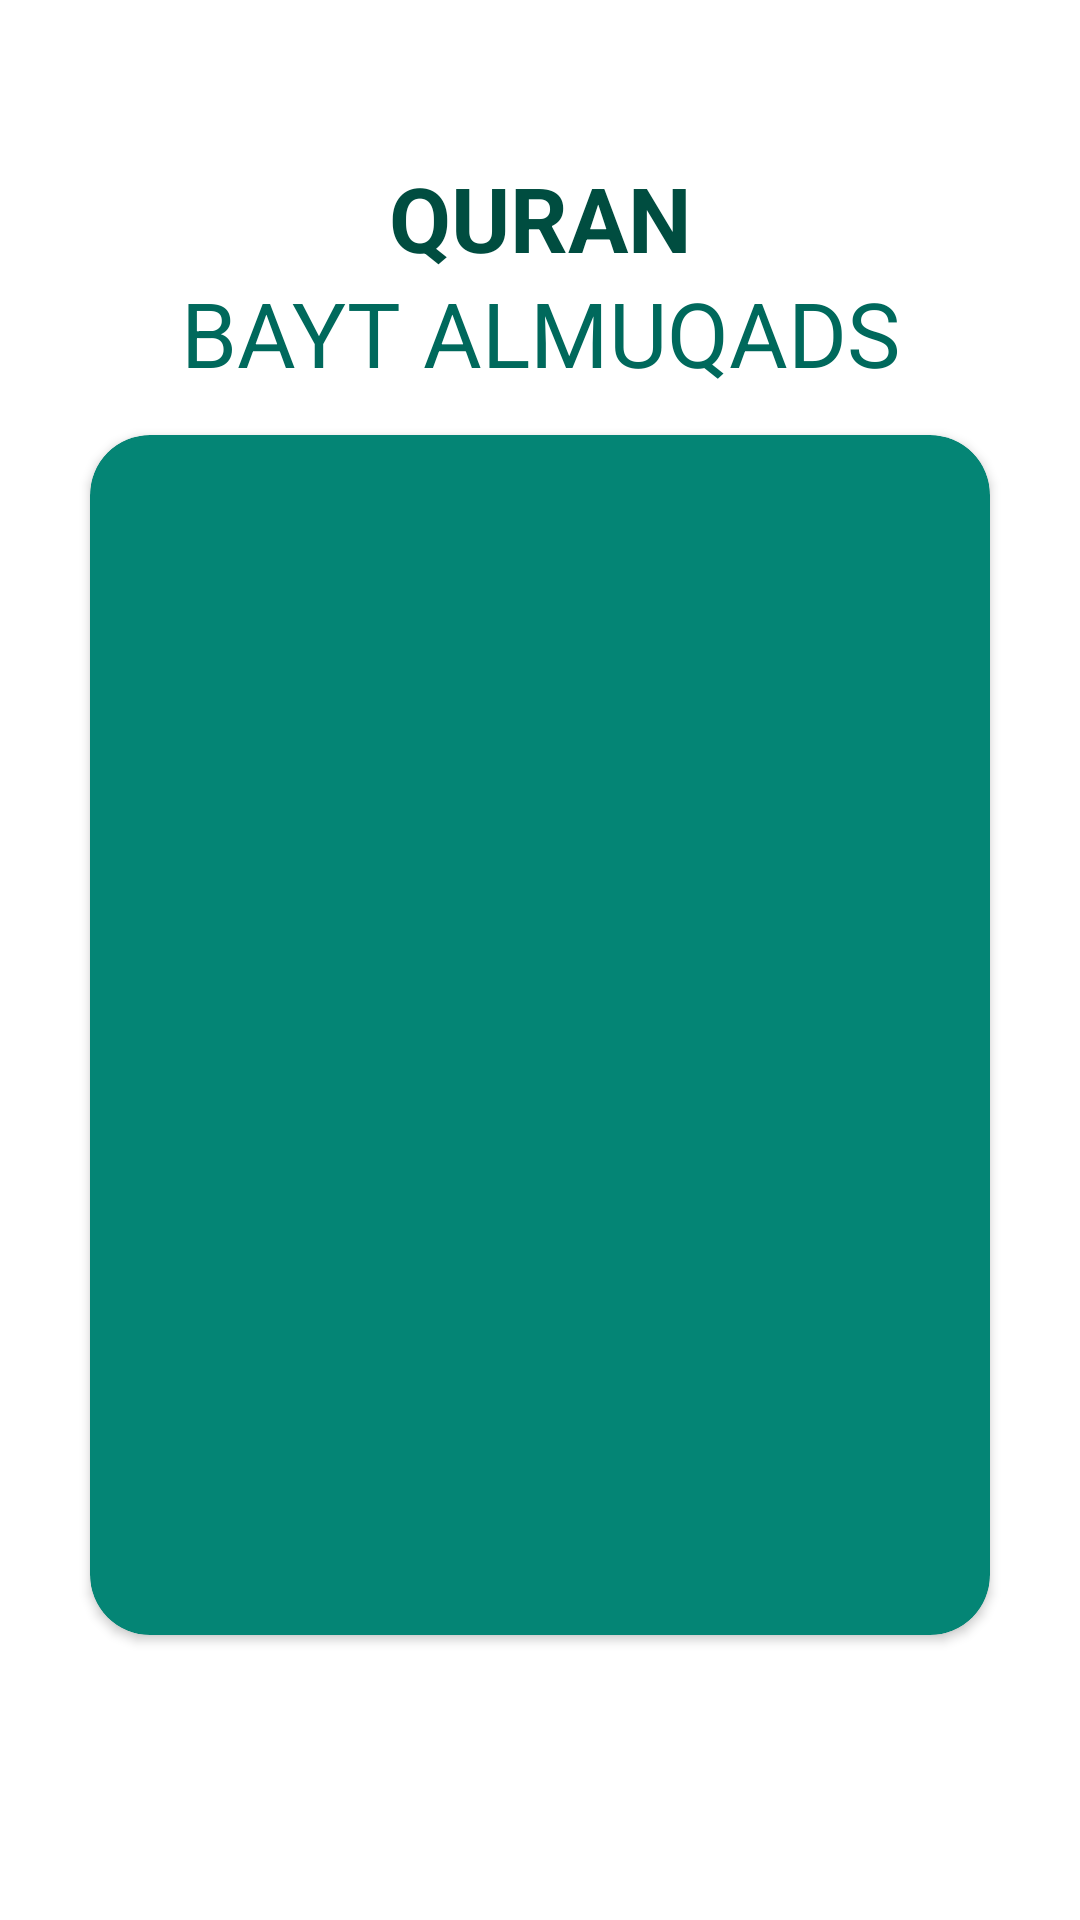

Here is an Android app screen rendered from its layout file. Give the layout XML and the strings, colors and styles it references.
<!-- AndroidManifest.xml: application theme Theme.BaytAlmuqadas -->
<!-- res/layout/activity_splash_screens.xml -->
<?xml version="1.0" encoding="utf-8"?>
<androidx.constraintlayout.widget.ConstraintLayout xmlns:android="http://schemas.android.com/apk/res/android"
    xmlns:app="http://schemas.android.com/apk/res-auto"
    xmlns:tools="http://schemas.android.com/tools"
    android:layout_width="match_parent"
    android:layout_height="match_parent"
    android:background="#FFFFFF"
    tools:context=".SplashScreens">

    <TextView
        android:id="@+id/textView"
        android:layout_width="wrap_content"
        android:layout_height="wrap_content"
        android:layout_marginTop="32dp"
        android:layout_marginBottom="32dp"
        android:text="@string/quran_splash"
        android:textColor="@color/colorPrimaryDark"
        android:textSize="30sp"
        android:textStyle="bold"
        app:layout_constraintBottom_toTopOf="@+id/cardView"
        app:layout_constraintEnd_toEndOf="parent"
        app:layout_constraintStart_toStartOf="parent"
        app:layout_constraintTop_toTopOf="parent" />

    <TextView
        android:layout_width="wrap_content"
        android:layout_height="wrap_content"
        android:layout_marginBottom="16dp"
        android:text="@string/bayt_almuqads_splash"
        android:textColor="@color/colorPrimary"
        android:textSize="30sp"
        app:layout_constraintBottom_toTopOf="@+id/cardView"
        app:layout_constraintEnd_toEndOf="parent"
        app:layout_constraintStart_toStartOf="parent"
        app:layout_constraintTop_toBottomOf="@+id/textView" />

    <androidx.cardview.widget.CardView
        android:id="@+id/cardView"
        android:layout_width="300dp"
        android:layout_height="400dp"
        android:layout_marginTop="50dp"
        app:cardCornerRadius="20dp"
        android:backgroundTint="#048575"
        app:layout_constraintBottom_toBottomOf="parent"
        app:layout_constraintEnd_toEndOf="parent"
        app:layout_constraintStart_toStartOf="parent"
        app:layout_constraintTop_toTopOf="parent" >
        <ImageView
            android:layout_width="match_parent"
            android:layout_height="match_parent"
            android:src="@drawable/sp_img"
            />
    </androidx.cardview.widget.CardView>

</androidx.constraintlayout.widget.ConstraintLayout>
<!-- resources referenced by this layout -->
<resources>
  <color name="colorPrimary">#00695C</color>
  <color name="colorPrimaryDark">#004D40</color>
  <string name="bayt_almuqads_splash">BAYT ALMUQADS</string>
  <string name="quran_splash">QURAN</string>
  <style name="Theme.BaytAlmuqadas" parent="Theme.MaterialComponents.DayNight.DarkActionBar">
          
          <item name="colorPrimary">@color/purple_500</item>
          <item name="colorPrimaryVariant">@color/purple_700</item>
          <item name="colorOnPrimary">@color/white</item>
          
          <item name="colorSecondary">@color/teal_200</item>
          <item name="colorSecondaryVariant">@color/teal_200</item>
          <item name="colorOnSecondary">@color/black</item>
          
          <item name="android:statusBarColor" tools:targetApi="l">?attr/colorPrimaryVariant</item>
          
      </style>
  <color name="purple_500">#00695C</color>
  <color name="purple_700">#004D40</color>
  <color name="white">#FFFFFFFF</color>
  <color name="teal_200">#FF03DAC5</color>
  <color name="black">#FF000000</color>
</resources>
